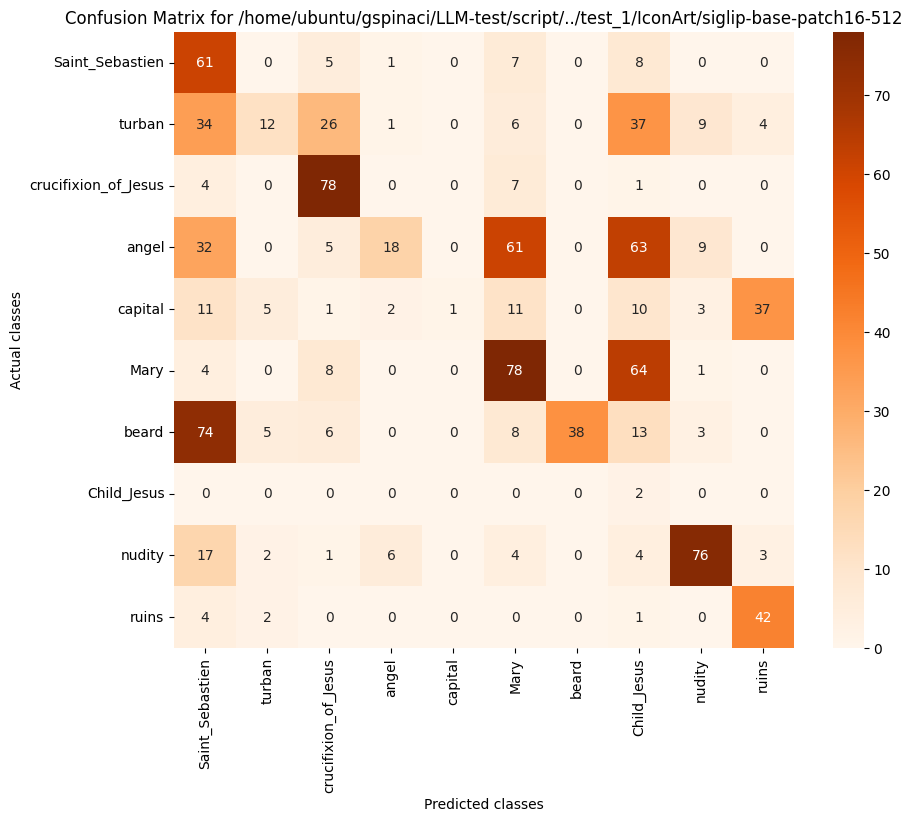

Data behind this chart, as committed beside it:
, Saint_Sebastien, turban, crucifixion_of_Jesus, angel, capital, Mary, beard, Child_Jesus, nudity, ruins
Saint_Sebastien, 61, 0, 5, 1, 0, 7, 0, 8, 0, 0
turban, 34, 12, 26, 1, 0, 6, 0, 37, 9, 4
crucifixion_of_Jesus, 4, 0, 78, 0, 0, 7, 0, 1, 0, 0
angel, 32, 0, 5, 18, 0, 61, 0, 63, 9, 0
capital, 11, 5, 1, 2, 1, 11, 0, 10, 3, 37
Mary, 4, 0, 8, 0, 0, 78, 0, 64, 1, 0
beard, 74, 5, 6, 0, 0, 8, 38, 13, 3, 0
Child_Jesus, 0, 0, 0, 0, 0, 0, 0, 2, 0, 0
nudity, 17, 2, 1, 6, 0, 4, 0, 4, 76, 3
ruins, 4, 2, 0, 0, 0, 0, 0, 1, 0, 42
